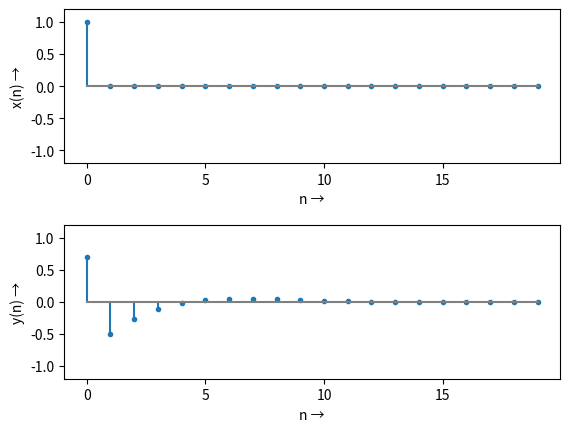

This chart was generated by the following Python code:
# Author: U. Zölzer (Matlab)
# Impulse response of 2nd order IIR filter
# Sample-by-sample algorithm
#
#--------------------------------------------------------------------------
# This source code is provided without any warranties as published in 
# DAFX book 2nd edition, copyright Wiley & Sons 2011, available at 
# http://www.dafx.de. It may be used for educational purposes and not 
# for commercial applications without further permission.
#--------------------------------------------------------------------------

import numpy as np
import matplotlib.pyplot as plt
from matplotlib.ticker import MultipleLocator

# Coefficients for a high-pass
a=np.array([1, -1.28, 0.47])
b=np.array([0.69, -1.38, 0.69])

# Initialization of state variables
xh1=0;xh2=0;
yh1=0;yh2=0;

# Input signal: unit impulse
N=20;  # length of input signal
x = np.zeros(N)
x[0]=1

# Sample-by-sample algorithm
y = np.zeros(N)
for n in range(N):
    y[n]=b[0]*x[n] + b[1]*xh1 + b[2]*xh2 - a[1]*yh1 - a[2]*yh2;
    xh2=xh1;xh1=x[n];
    yh2=yh1;yh1=y[n];


# Plot results
plt.figure()
plt.subplot(211)
plt.stem(np.arange(N),x,markerfmt='C0.',basefmt='gray')
plt.axis(ymin=-1.2, ymax = 1.2)
plt.xlabel('n \u2192')
ax = plt.gca()
ax.xaxis.set_major_formatter('{x:.0f}')
ax.xaxis.set_major_locator(MultipleLocator(5))
plt.ylabel('x(n) \u2192')

plt.subplot(212)
plt.stem(np.arange(N),y,markerfmt='C0.',basefmt='gray')
plt.axis(ymin=-1.2, ymax = 1.2)
plt.xlabel('n \u2192')
ax = plt.gca()
ax.xaxis.set_major_formatter('{x:.0f}')
ax.xaxis.set_major_locator(MultipleLocator(5))
plt.ylabel('y(n) \u2192')
plt.subplots_adjust(hspace=0.4)
plt.show()

